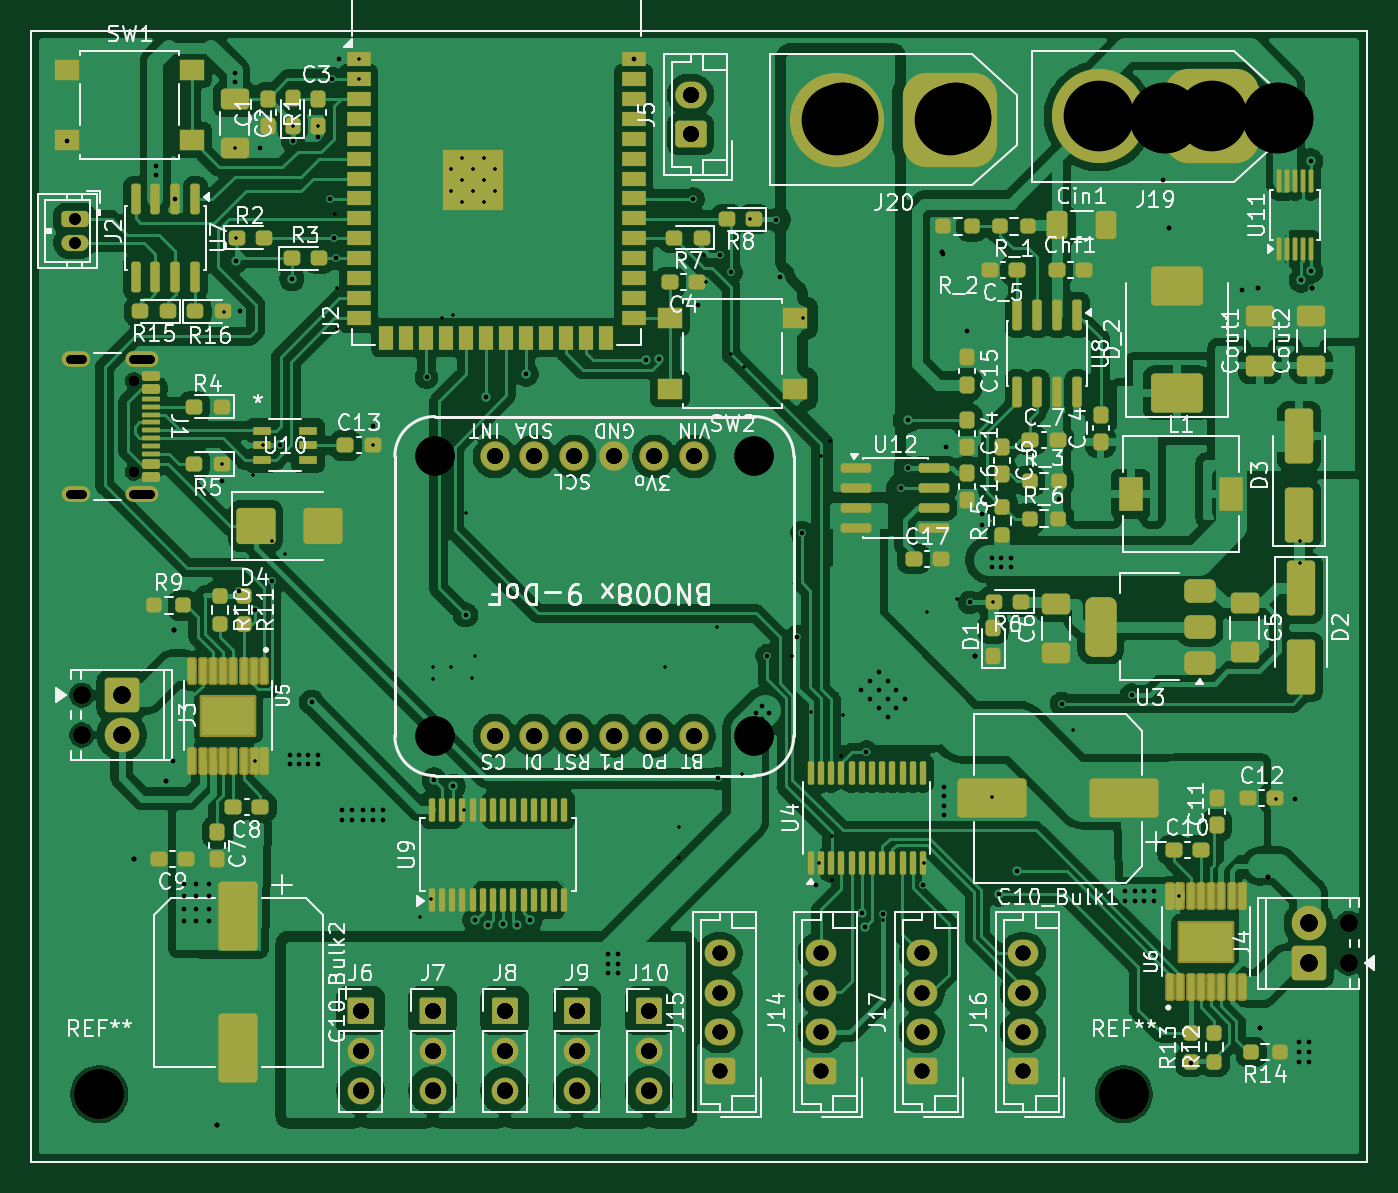
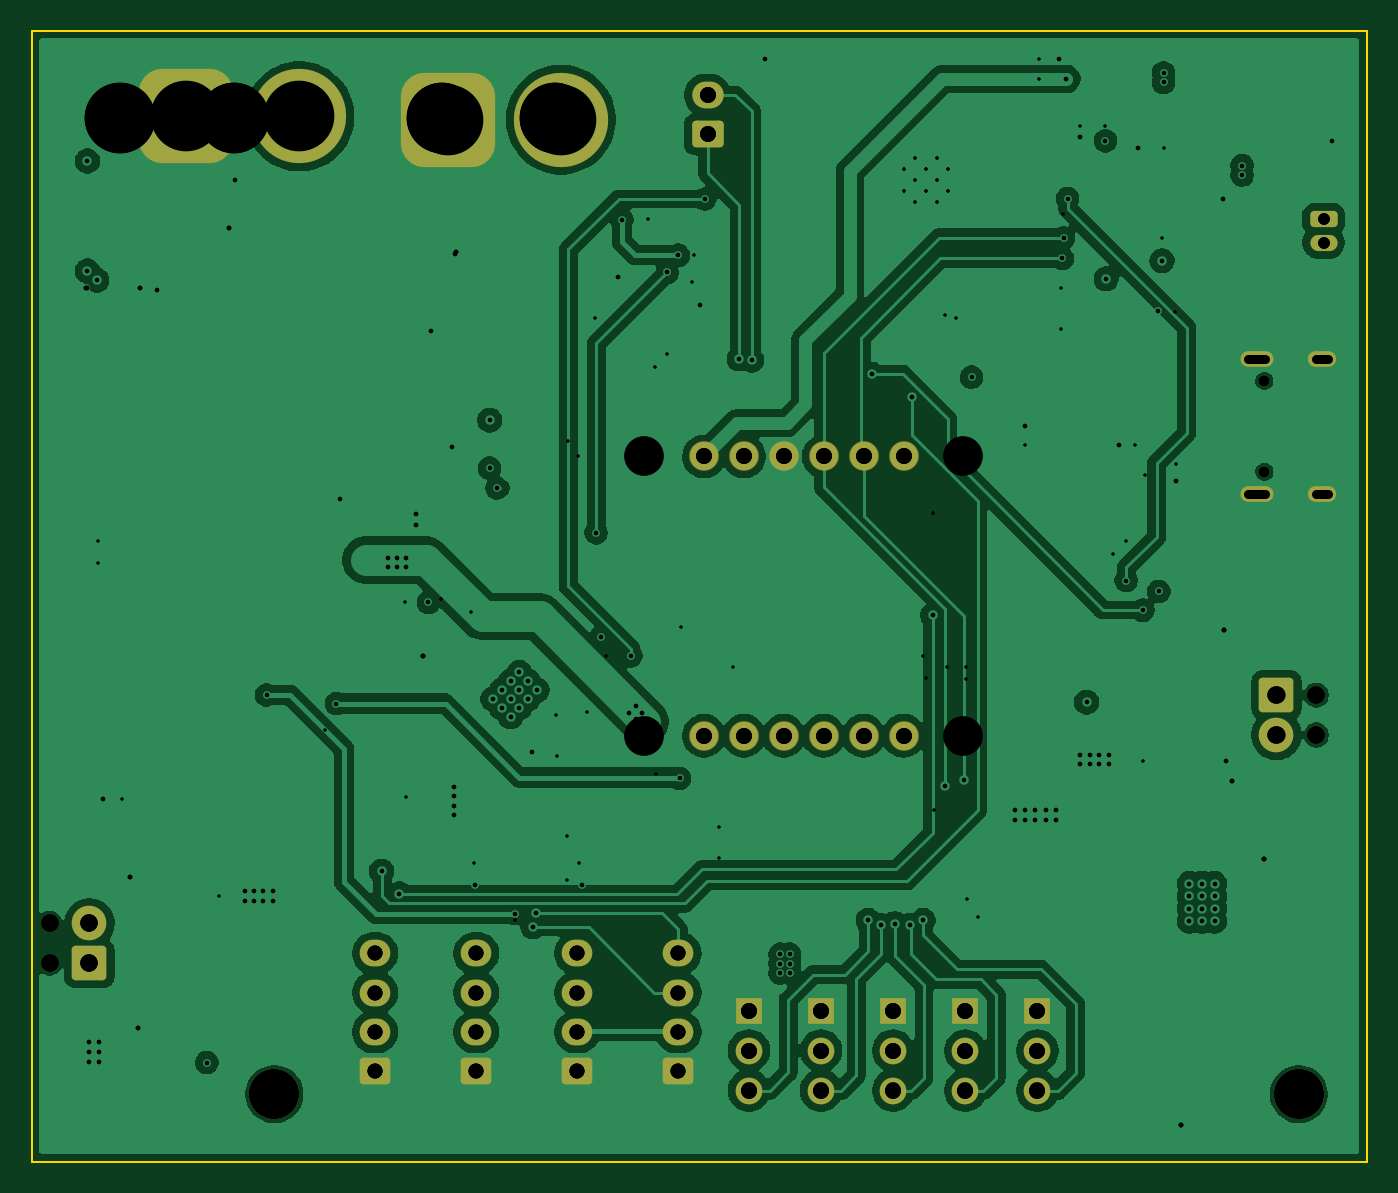
Circuit board: 16 layer files. Board 85.0 x 72.0 mm.
- bottom_copper: ORCA-BOARD-B_Cu.gbr (154335 bytes)
- bottom_mask: ORCA-BOARD-B_Mask.gbr (4171 bytes)
- paste: ORCA-BOARD-B_Paste.gbr (497 bytes)
- bottom_silk: ORCA-BOARD-B_Silkscreen.gbr (498 bytes)
- outline: ORCA-BOARD-Edge_Cuts.gbr (649 bytes)
- top_copper: ORCA-BOARD-F_Cu.gbr (404830 bytes)
- top_mask: ORCA-BOARD-F_Mask.gbr (16886 bytes)
- paste: ORCA-BOARD-F_Paste.gbr (14115 bytes)
- top_silk: ORCA-BOARD-F_Silkscreen.gbr (154934 bytes)
- inner_copper: ORCA-BOARD-In1_Cu.gbr (192158 bytes)
- inner_copper: ORCA-BOARD-In2_Cu.gbr (288670 bytes)
- drill: ORCA-BOARD-NPTH-drl.gbr (817 bytes)
- drill: ORCA-BOARD-NPTH.drl (628 bytes)
- drill: ORCA-BOARD-PTH-drl.gbr (5204 bytes)
- drill: ORCA-BOARD-PTH.drl (4599 bytes)
- drill: ORCA-BOARD.drl (3352 bytes)

=== bottom_copper: ORCA-BOARD-B_Cu.gbr (154335 bytes, source omitted) ===
=== bottom_mask: ORCA-BOARD-B_Mask.gbr (4171 bytes, source omitted) ===
=== paste: ORCA-BOARD-B_Paste.gbr ===
%TF.GenerationSoftware,KiCad,Pcbnew,10.0.6-10.0.6~ubuntu24.04.1*%
%TF.CreationDate,2026-10-09T09:06:28-05:00*%
%TF.ProjectId,ORCA-BOARD,4f524341-2d42-44f4-9152-442e6b696361,rev?*%
%TF.SameCoordinates,Original*%
%TF.FileFunction,Paste,Bot*%
%TF.FilePolarity,Positive*%
%FSLAX46Y46*%
G04 Gerber Fmt 4.6, Leading zero omitted, Abs format (unit mm)*
G04 Created by KiCad (PCBNEW 10.0.6-10.0.6~ubuntu24.04.1) date 2026-10-09 09:06:28*
%MOMM*%
%LPD*%
G01*
G04 APERTURE LIST*
G04 APERTURE END LIST*
M02*

=== bottom_silk: ORCA-BOARD-B_Silkscreen.gbr ===
%TF.GenerationSoftware,KiCad,Pcbnew,10.0.6-10.0.6~ubuntu24.04.1*%
%TF.CreationDate,2026-10-09T09:06:28-05:00*%
%TF.ProjectId,ORCA-BOARD,4f524341-2d42-44f4-9152-442e6b696361,rev?*%
%TF.SameCoordinates,Original*%
%TF.FileFunction,Legend,Bot*%
%TF.FilePolarity,Positive*%
%FSLAX46Y46*%
G04 Gerber Fmt 4.6, Leading zero omitted, Abs format (unit mm)*
G04 Created by KiCad (PCBNEW 10.0.6-10.0.6~ubuntu24.04.1) date 2026-10-09 09:06:28*
%MOMM*%
%LPD*%
G01*
G04 APERTURE LIST*
G04 APERTURE END LIST*
M02*

=== outline: ORCA-BOARD-Edge_Cuts.gbr ===
%TF.GenerationSoftware,KiCad,Pcbnew,10.0.6-10.0.6~ubuntu24.04.1*%
%TF.CreationDate,2026-10-09T09:06:28-05:00*%
%TF.ProjectId,ORCA-BOARD,4f524341-2d42-44f4-9152-442e6b696361,rev?*%
%TF.SameCoordinates,Original*%
%TF.FileFunction,Profile,NP*%
%FSLAX46Y46*%
G04 Gerber Fmt 4.6, Leading zero omitted, Abs format (unit mm)*
G04 Created by KiCad (PCBNEW 10.0.6-10.0.6~ubuntu24.04.1) date 2026-10-09 09:06:28*
%MOMM*%
%LPD*%
G01*
G04 APERTURE LIST*
%TA.AperFunction,Profile*%
%ADD10C,0.102953*%
%TD*%
G04 APERTURE END LIST*
D10*
X12559767Y-40296279D02*
X97559767Y-40296279D01*
X97559767Y-112296279D01*
X12559767Y-112296279D01*
X12559767Y-40296279D01*
M02*

=== top_copper: ORCA-BOARD-F_Cu.gbr (404830 bytes, source omitted) ===
=== top_mask: ORCA-BOARD-F_Mask.gbr (16886 bytes, source omitted) ===
=== paste: ORCA-BOARD-F_Paste.gbr (14115 bytes, source omitted) ===
=== top_silk: ORCA-BOARD-F_Silkscreen.gbr (154934 bytes, source omitted) ===
=== inner_copper: ORCA-BOARD-In1_Cu.gbr (192158 bytes, source omitted) ===
=== inner_copper: ORCA-BOARD-In2_Cu.gbr (288670 bytes, source omitted) ===
=== drill: ORCA-BOARD-NPTH-drl.gbr ===
%TF.GenerationSoftware,KiCad,Pcbnew,10.0.5-10.0.5~ubuntu24.04.1*%
%TF.CreationDate,2026-09-15T12:25:09-05:00*%
%TF.ProjectId,ORCA-BOARD,4f524341-2d42-44f4-9152-442e6b696361,rev?*%
%TF.SameCoordinates,Original*%
%TF.FileFunction,NonPlated,1,4,NPTH,Drill*%
%TF.FilePolarity,Positive*%
%FSLAX46Y46*%
G04 Gerber Fmt 4.6, Leading zero omitted, Abs format (unit mm)*
G04 Created by KiCad (PCBNEW 10.0.5-10.0.5~ubuntu24.04.1) date 2026-09-15 12:25:09*
%MOMM*%
%LPD*%
G01*
G04 APERTURE LIST*
%TA.AperFunction,ComponentDrill*%
%ADD10C,0.650000*%
%TD*%
%TA.AperFunction,ComponentDrill*%
%ADD11C,1.100000*%
%TD*%
G04 APERTURE END LIST*
D10*
%TO.C,J1*%
X19080000Y-62610000D03*
X19080000Y-68390000D03*
D11*
%TO.C,J3*%
X15767500Y-82605000D03*
X15767500Y-85145000D03*
%TO.C,J4*%
X96415000Y-97135000D03*
X96415000Y-99675000D03*
M02*

=== drill: ORCA-BOARD-NPTH.drl ===
M48
; DRILL file KiCad 10.0.6-10.0.6~ubuntu24.04.1 date 2026-10-09T09:06:31
; FORMAT={2:4/ absolute / inch / keep zeros}
; #@! TF.CreationDate,2026-10-09T09:06:31-05:00
; #@! TF.GenerationSoftware,Kicad,Pcbnew,10.0.6-10.0.6~ubuntu24.04.1
; #@! TF.FileFunction,NonPlated,1,4,NPTH
FMAT,2
INCH
; #@! TA.AperFunction,NonPlated,NPTH,ComponentDrill
T1C0.0256
; #@! TA.AperFunction,NonPlated,NPTH,ComponentDrill
T2C0.0433
; #@! TA.AperFunction,NonPlated,NPTH,ComponentDrill
T3C0.1260
%
G90
G05
T1
X007512Y-024650
X007512Y-026925
T2
X006208Y-032522
X006208Y-033522
X037959Y-038242
X037959Y-039242
T3
X006650Y-042524
X032323Y-042524
M30

=== drill: ORCA-BOARD-PTH-drl.gbr (5204 bytes, source omitted) ===
=== drill: ORCA-BOARD-PTH.drl ===
M48
; DRILL file KiCad 10.0.6-10.0.6~ubuntu24.04.1 date 2026-10-09T09:06:31
; FORMAT={2:4/ absolute / inch / keep zeros}
; #@! TF.CreationDate,2026-10-09T09:06:31-05:00
; #@! TF.GenerationSoftware,Kicad,Pcbnew,10.0.6-10.0.6~ubuntu24.04.1
; #@! TF.FileFunction,Plated,1,4,PTH
FMAT,2
INCH
; #@! TA.AperFunction,Plated,PTH,ComponentDrill
T1C0.0079
; #@! TA.AperFunction,Plated,PTH,ViaDrill
T2C0.0118
; #@! TA.AperFunction,Plated,PTH,ComponentDrill
T3C0.0236
; #@! TA.AperFunction,Plated,PTH,ComponentDrill
T4C0.0287
; #@! TA.AperFunction,Plated,PTH,ComponentDrill
T5C0.0374
; #@! TA.AperFunction,Plated,PTH,ComponentDrill
T6C0.0394
; #@! TA.AperFunction,Plated,PTH,ComponentDrill
T7C0.0433
; #@! TA.AperFunction,Plated,PTH,ComponentDrill
T8C0.1772
%
G90
G05
T1
X015453Y-019339
X015453Y-019890
X015728Y-019063
X015728Y-019614
X015728Y-020165
X016004Y-019339
X016004Y-019890
X016280Y-019063
X016280Y-019614
X016280Y-020165
X016555Y-019339
X016555Y-019890
T2
X005827Y-018622
X007523Y-036632
X008071Y-019252
X008071Y-019488
X008484Y-034173
X008527Y-030884
X008543Y-020079
X008760Y-037244
X008760Y-037559
X008760Y-037874
X008760Y-038189
X009075Y-037244
X009075Y-037559
X009075Y-037874
X009075Y-038189
X009390Y-037244
X009390Y-037559
X009390Y-037874
X009390Y-038189
X009609Y-043305
X009724Y-027165
X010039Y-016929
X010039Y-017165
X010079Y-021634
X010157Y-029921
X010177Y-022904
X010555Y-030394
X010674Y-018814
X010976Y-029650
X011166Y-026245
X011417Y-034016
X011417Y-034252
X011476Y-022087
X011496Y-018632
X011654Y-034016
X011654Y-034252
X011890Y-034016
X011890Y-034252
X011969Y-032697
X012126Y-018543
X012126Y-034016
X012126Y-034252
X012441Y-020079
X012472Y-017075
X012543Y-021063
X012579Y-021575
X012665Y-016571
X012736Y-035394
X012736Y-035650
X012992Y-035394
X012992Y-035650
X013248Y-035394
X013248Y-035650
X013504Y-025787
X013504Y-035394
X013504Y-035650
X013760Y-035394
X013760Y-035650
X014850Y-024551
X015039Y-034646
X015512Y-034803
X015827Y-030512
X016063Y-038169
X016343Y-025039
X016384Y-038287
X016772Y-038248
X017126Y-038287
X017343Y-024480
X017441Y-038169
X019409Y-039016
X019409Y-039252
X019409Y-039488
X019646Y-039016
X019646Y-039252
X019646Y-039488
X020039Y-016575
X020362Y-024126
X020676Y-024094
X021531Y-020087
X021654Y-022756
X022165Y-034606
X022201Y-021496
X022480Y-021929
X022933Y-033130
X023100Y-032963
X023100Y-033297
X023267Y-032796
X023267Y-033130
X023386Y-031535
X023434Y-032963
X023610Y-020610
X023701Y-022047
X024134Y-031063
X024260Y-028453
X024602Y-037291
X025737Y-032395
X025758Y-037980
X025846Y-038327
X025874Y-033953
X025960Y-032173
X025960Y-032618
X026182Y-031950
X026182Y-032395
X026182Y-032841
X026299Y-038000
X026405Y-032173
X026405Y-032618
X026405Y-033064
X026628Y-032395
X026628Y-032841
X026745Y-027332
X026850Y-032618
X026929Y-025630
X026929Y-026832
X027303Y-037283
X027795Y-021457
X027815Y-034823
X027815Y-035059
X027815Y-035295
X027815Y-035531
X027874Y-026299
X028406Y-023406
X028465Y-030197
X028588Y-031531
X028780Y-027992
X028780Y-028248
X029016Y-029075
X029016Y-029311
X029189Y-037508
X029252Y-029075
X029252Y-029311
X029488Y-029075
X029488Y-029311
X029638Y-036933
X030689Y-027618
X030768Y-032736
X032362Y-037441
X032362Y-037677
X032520Y-032520
X032598Y-037441
X032598Y-037677
X032835Y-037441
X032835Y-037677
X033071Y-037441
X033071Y-037677
X033307Y-019606
X034016Y-041732
X035276Y-022362
X036614Y-035118
X036713Y-041209
X036713Y-041465
X036713Y-041720
X036772Y-022126
X036969Y-041209
X036969Y-041465
X036969Y-041720
X037008Y-019134
X037008Y-021890
X037032Y-022318
T4
X006028Y-020594
X006028Y-021185
T5
X022197Y-038994
X022197Y-039978
X022197Y-040963
X022197Y-041947
X024730Y-038994
X024730Y-039978
X024730Y-040963
X024730Y-041947
X027262Y-038994
X027262Y-039978
X027262Y-040963
X027262Y-041947
X029795Y-038994
X029795Y-039978
X029795Y-040963
X029795Y-041947
T6
X013199Y-040431
X013199Y-041431
X013199Y-042431
X015006Y-040431
X015006Y-041431
X015006Y-042431
X016555Y-026539
X016555Y-033539
X016813Y-040431
X016813Y-041431
X016813Y-042431
X017555Y-026539
X017555Y-033539
X018555Y-026539
X018555Y-033539
X018620Y-040431
X018620Y-041431
X018620Y-042431
X019555Y-026539
X019555Y-033539
X020427Y-040431
X020427Y-041431
X020427Y-042431
X020555Y-026539
X020555Y-033539
X021467Y-017480
X021467Y-018465
X021555Y-026539
X021555Y-033539
T7
X007208Y-032522
X007208Y-033522
X036959Y-038242
X036959Y-039242
T8
X025142Y-018098
X027976Y-018098
X031697Y-018016
X034531Y-018016
T3
G00X006220Y-024087
M15
G01X005906Y-024087
M16
G05
G00X006220Y-027488
M15
G01X005906Y-027488
M16
G05
G00X007925Y-024087
M15
G01X007492Y-024087
M16
G05
G00X007925Y-027488
M15
G01X007492Y-027488
M16
G05
M30

=== drill: ORCA-BOARD.drl ===
M48
; DRILL file KiCad 10.0.5-10.0.5~ubuntu24.04.1 date 2026-09-15T12:26:02
; FORMAT={-:-/ absolute / metric / decimal}
; #@! TF.CreationDate,2026-09-15T12:26:02-05:00
; #@! TF.GenerationSoftware,Kicad,Pcbnew,10.0.5-10.0.5~ubuntu24.04.1
; #@! TF.FileFunction,MixedPlating,1,4
FMAT,2
METRIC
; #@! TA.AperFunction,Plated,PTH,ViaDrill
T1C0.200
; #@! TA.AperFunction,Plated,PTH,ComponentDrill
T2C0.200
; #@! TA.AperFunction,Plated,PTH,ViaDrill
T3C0.300
; #@! TA.AperFunction,Plated,PTH,ComponentDrill
T4C0.600
; #@! TA.AperFunction,Plated,PTH,ComponentDrill
T5C0.730
; #@! TA.AperFunction,Plated,PTH,ComponentDrill
T6C0.950
; #@! TA.AperFunction,Plated,PTH,ComponentDrill
T7C1.000
; #@! TA.AperFunction,Plated,PTH,ComponentDrill
T8C1.100
; #@! TA.AperFunction,Plated,PTH,ComponentDrill
T9C2.500
; #@! TA.AperFunction,Plated,PTH,ComponentDrill
T10C4.500
; #@! TA.AperFunction,NonPlated,NPTH,ComponentDrill
T11C0.650
; #@! TA.AperFunction,NonPlated,NPTH,ComponentDrill
T12C1.100
%
G90
G05
T1
X14.8Y-47.3
X21.7Y-51.0
X24.7Y-67.9
X24.8Y-58.2
X25.5Y-47.8
X25.6Y-53.5
X25.8Y-76.0
X26.7Y-68.6
X26.8Y-77.2
X26.8Y-86.8
X27.3Y-66.7
X27.9Y-72.8
X28.7Y-73.6
X29.2Y-46.4
X30.8Y-46.4
X31.9Y-52.0
X32.0Y-56.7
X32.0Y-59.3
X33.4Y-42.1
X33.4Y-43.4
X34.3Y-66.7
X37.3Y-96.7
X38.0Y-95.6
X38.1Y-80.8
X38.1Y-81.6
X38.7Y-58.6
X39.3Y-80.8
X39.4Y-58.4
X40.1Y-89.9
X40.2Y-71.0
X40.6Y-81.5
X40.8Y-80.1
X50.9Y-42.1
X52.9Y-80.8
X53.8Y-91.0
X53.8Y-93.0
X55.4Y-54.6
X55.5Y-56.3
X56.2Y-78.25
X57.1Y-55.7
X57.1Y-60.9
X57.8Y-87.6
X57.9Y-61.7
X58.3Y-52.3
X61.0Y-80.1
X61.7Y-58.6
X62.2Y-83.7
X62.7Y-93.3
X62.8Y-67.4
X63.4Y-66.4
X63.5Y-91.6
X63.5Y-94.4
X64.1Y-86.5
X64.2Y-83.9
X66.8Y-96.9
X69.4Y-93.3
X69.6Y-77.3
X71.5Y-76.5
X73.7Y-89.1
X73.8Y-76.7
X78.9Y-84.8
X85.6Y-95.4
X86.4Y-106.0
X91.8Y-89.2
X93.3Y-72.8
X93.3Y-74.2
T2
X39.25Y-49.12
X39.25Y-50.52
X39.95Y-48.42
X39.95Y-49.82
X39.95Y-51.22
X40.65Y-49.12
X40.65Y-50.52
X41.35Y-48.42
X41.35Y-49.82
X41.35Y-51.22
X42.05Y-49.12
X42.05Y-50.52
T3
X19.107Y-93.045
X21.157Y-88.045
X21.657Y-78.445
X24.407Y-109.995
X70.525Y-54.4
X72.612Y-80.087
X84.975Y-52.85
X90.662Y-56.688
X90.775Y-103.775
X91.275Y-94.175
X94.062Y-56.688
T5
X15.31Y-52.31
X15.31Y-53.81
T6
X56.38Y-99.045
X56.38Y-101.545
X56.38Y-104.045
X56.38Y-106.545
X62.813Y-99.045
X62.813Y-101.545
X62.813Y-104.045
X62.813Y-106.545
X69.247Y-99.045
X69.247Y-101.545
X69.247Y-104.045
X69.247Y-106.545
X75.68Y-99.045
X75.68Y-101.545
X75.68Y-104.045
X75.68Y-106.545
T7
X33.525Y-102.695
X33.525Y-105.235
X33.525Y-107.775
X38.115Y-102.695
X38.115Y-105.235
X38.115Y-107.775
X42.05Y-67.41
X42.05Y-85.19
X42.705Y-102.695
X42.705Y-105.235
X42.705Y-107.775
X44.59Y-67.41
X44.59Y-85.19
X47.13Y-67.41
X47.13Y-85.19
X47.295Y-102.695
X47.295Y-105.235
X47.295Y-107.775
X49.67Y-67.41
X49.67Y-85.19
X51.885Y-102.695
X51.885Y-105.235
X51.885Y-107.775
X52.21Y-67.41
X52.21Y-85.19
X54.525Y-44.4
X54.525Y-46.9
X54.75Y-67.41
X54.75Y-85.19
T8
X18.307Y-82.605
X18.307Y-85.145
X93.875Y-97.135
X93.875Y-99.675
T9
X38.24Y-67.41
X38.24Y-85.19
X58.56Y-67.41
X58.56Y-85.19
T10
X64.25Y-45.875
X71.45Y-45.875
X84.7Y-45.875
X91.9Y-45.875
T11
X19.08Y-62.61
X19.08Y-68.39
T12
X15.768Y-82.605
X15.768Y-85.145
X96.415Y-97.135
X96.415Y-99.675
T4
G00X15.8Y-61.18
M15
G01X15.0Y-61.18
M16
G05
G00X15.8Y-69.82
M15
G01X15.0Y-69.82
M16
G05
G00X20.13Y-61.18
M15
G01X19.03Y-61.18
M16
G05
G00X20.13Y-69.82
M15
G01X19.03Y-69.82
M16
G05
M30
